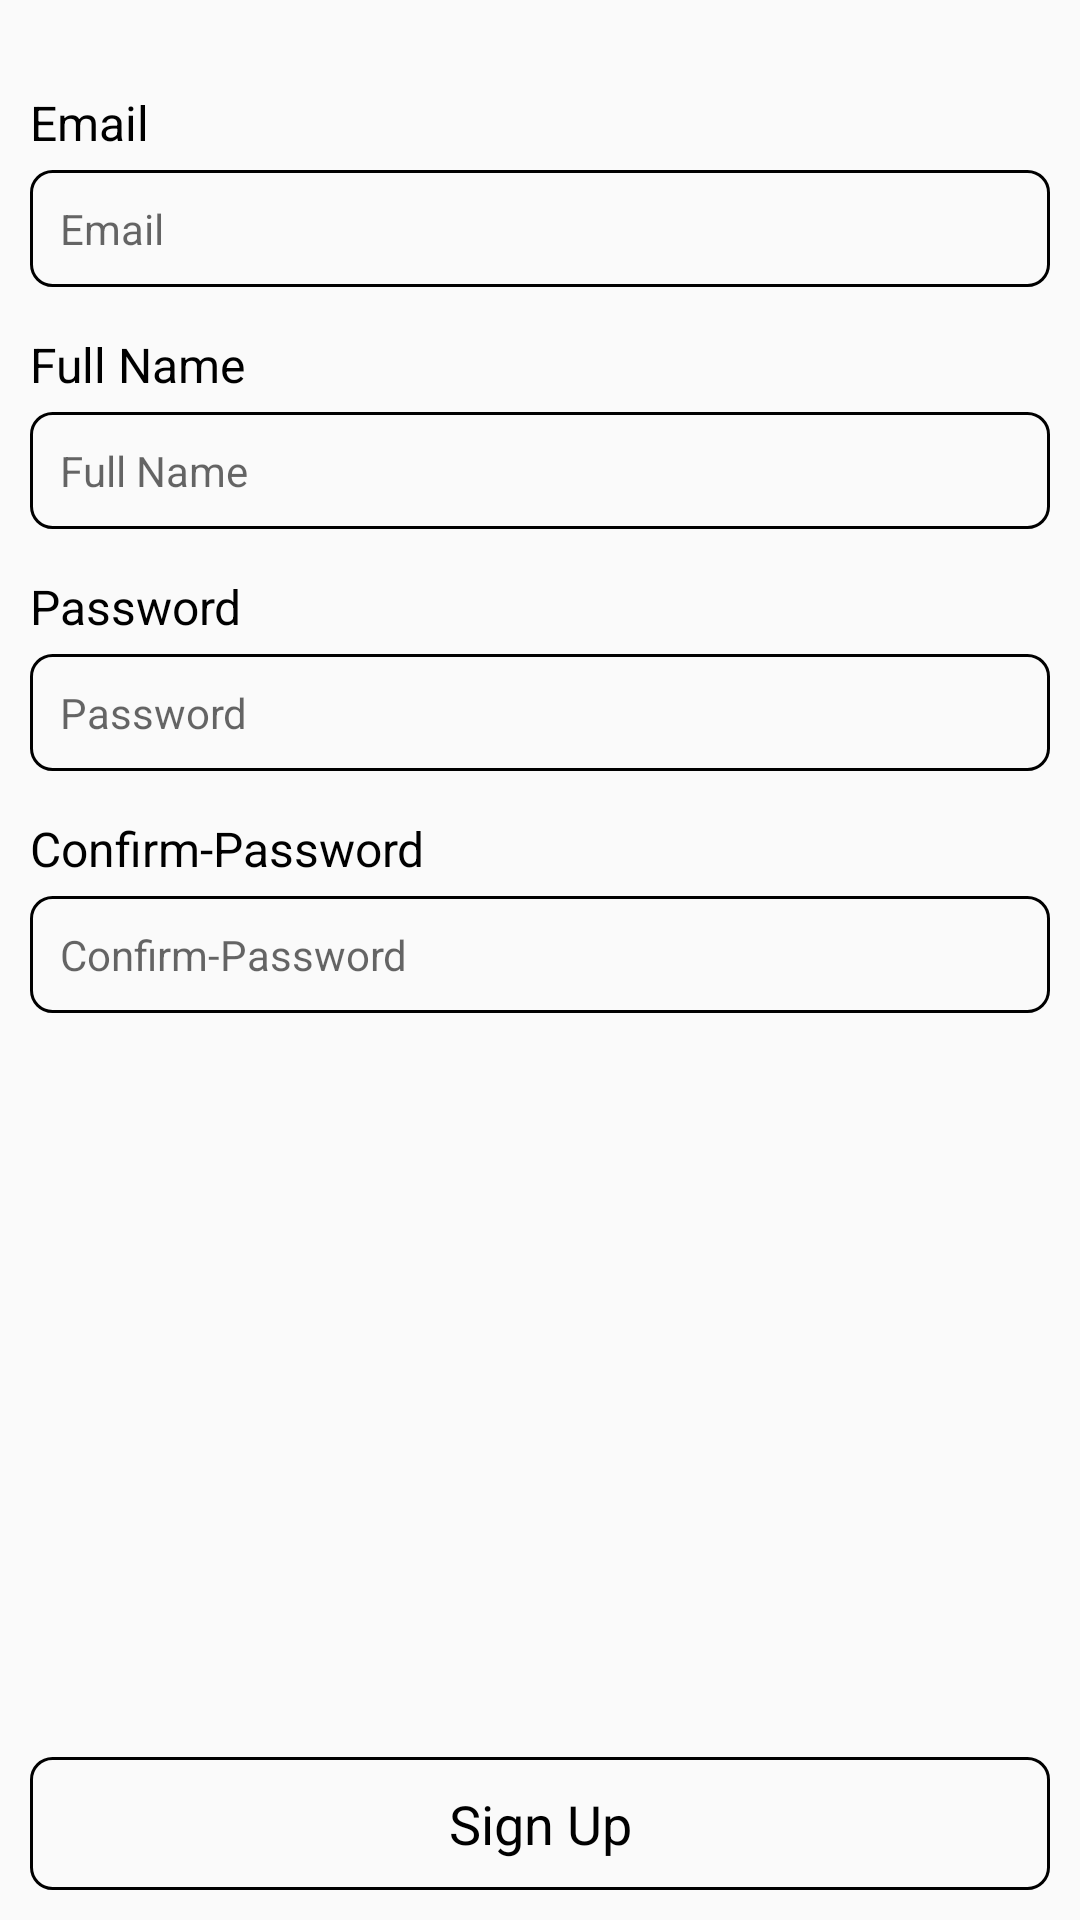

This screen was rendered from an Android layout file. Write that file and the resources it references.
<!-- AndroidManifest.xml: application theme Theme.RideCellAndroidProject -->
<!-- res/layout/activity_sign_up.xml -->
<?xml version="1.0" encoding="utf-8"?>
<RelativeLayout xmlns:android="http://schemas.android.com/apk/res/android"
    xmlns:tools="http://schemas.android.com/tools"
    android:layout_width="match_parent"
    android:layout_height="match_parent"
    tools:context=".activities.SignInActivity">

    <ProgressBar
        android:id="@+id/progress_bar"
        android:layout_width="wrap_content"
        android:layout_height="wrap_content"
        android:layout_centerInParent="true"
        android:visibility="gone" />

    <TextView
        android:id="@+id/email_text_view"
        android:layout_width="wrap_content"
        android:layout_height="wrap_content"
        android:layout_marginStart="@dimen/margin_10dp"
        android:layout_marginTop="@dimen/margin_30dp"
        android:layout_marginEnd="@dimen/margin_10dp"
        android:layout_marginBottom="@dimen/dimen_5dp"
        android:text="@string/email_text"
        android:textColor="@color/black"
        android:textSize="@dimen/text_16sp" />

    <EditText
        android:id="@+id/email_edit_text"
        android:layout_width="match_parent"
        android:layout_height="wrap_content"
        android:layout_below="@id/email_text_view"
        android:layout_marginStart="@dimen/margin_10dp"
        android:layout_marginEnd="@dimen/margin_10dp"
        android:autofillHints="emailAddress"
        android:background="@drawable/rectangle_border"
        android:hint="@string/email_text"
        android:inputType="textEmailAddress"
        android:padding="@dimen/margin_10dp"
        android:textSize="@dimen/text_14sp" />

    <TextView
        android:id="@+id/full_name_text_view"
        android:layout_width="wrap_content"
        android:layout_height="wrap_content"
        android:layout_marginStart="@dimen/margin_10dp"
        android:layout_marginTop="@dimen/margin_15dp"
        android:layout_marginEnd="@dimen/margin_10dp"
        android:layout_marginBottom="@dimen/dimen_5dp"
        android:text="@string/full_name_text"
        android:textColor="@color/black"
        android:textSize="@dimen/text_16sp"
        android:layout_below="@id/email_edit_text" />

    <EditText
        android:id="@+id/full_name_edit_text"
        android:layout_width="match_parent"
        android:layout_height="wrap_content"
        android:layout_below="@id/full_name_text_view"
        android:layout_marginStart="@dimen/margin_10dp"
        android:layout_marginEnd="@dimen/margin_10dp"
        android:autofillHints="emailAddress"
        android:background="@drawable/rectangle_border"
        android:hint="@string/full_name_text"
        android:inputType="textEmailAddress"
        android:padding="@dimen/margin_10dp"
        android:textSize="@dimen/text_14sp" />

    <TextView
        android:id="@+id/password_text_view"
        android:layout_width="wrap_content"
        android:layout_height="wrap_content"
        android:layout_below="@id/full_name_edit_text"
        android:layout_marginStart="@dimen/margin_10dp"
        android:layout_marginTop="@dimen/margin_15dp"
        android:layout_marginEnd="@dimen/margin_10dp"
        android:text="@string/password_text"
        android:textColor="@color/black"
        android:textSize="@dimen/text_16sp" />

    <EditText
        android:id="@+id/password_edit_text"
        android:layout_width="match_parent"
        android:layout_height="wrap_content"
        android:layout_below="@id/password_text_view"
        android:layout_marginStart="@dimen/margin_10dp"
        android:layout_marginTop="@dimen/dimen_5dp"
        android:layout_marginEnd="@dimen/margin_10dp"
        android:autofillHints="password"
        android:background="@drawable/rectangle_border"
        android:hint="@string/password_text"
        android:inputType="textPassword"
        android:padding="@dimen/margin_10dp"
        android:textSize="@dimen/text_14sp" />

    <TextView
        android:id="@+id/confirm_password_text_view"
        android:layout_width="wrap_content"
        android:layout_height="wrap_content"
        android:layout_below="@id/password_edit_text"
        android:layout_marginStart="@dimen/margin_10dp"
        android:layout_marginTop="@dimen/margin_15dp"
        android:layout_marginEnd="@dimen/margin_10dp"
        android:text="@string/confirm_password_text"
        android:textColor="@color/black"
        android:textSize="@dimen/text_16sp" />

    <EditText
        android:id="@+id/confirm_password_edit_text"
        android:layout_width="match_parent"
        android:layout_height="wrap_content"
        android:layout_below="@id/confirm_password_text_view"
        android:layout_marginStart="@dimen/margin_10dp"
        android:layout_marginTop="@dimen/dimen_5dp"
        android:layout_marginEnd="@dimen/margin_10dp"
        android:autofillHints="password"
        android:background="@drawable/rectangle_border"
        android:hint="@string/confirm_password_text"
        android:inputType="textPassword"
        android:padding="@dimen/margin_10dp"
        android:textSize="@dimen/text_14sp" />

    <TextView
        android:id="@+id/sign_up"
        android:layout_width="match_parent"
        android:layout_height="wrap_content"
        android:layout_alignParentBottom="true"
        android:layout_marginStart="@dimen/margin_10dp"
        android:layout_marginEnd="@dimen/margin_10dp"
        android:layout_marginBottom="@dimen/margin_10dp"
        android:background="@drawable/rectangle_border"
        android:gravity="center_horizontal"
        android:padding="@dimen/margin_10dp"
        android:text="@string/sign_up"
        android:textColor="@color/black"
        android:textSize="@dimen/text_18sp" />

</RelativeLayout>
<!-- resources referenced by this layout -->
<resources>
  <color name="black">#FF000000</color>
  <dimen name="dimen_5dp">5dp</dimen>
  <dimen name="margin_10dp">10dp</dimen>
  <dimen name="margin_15dp">15dp</dimen>
  <dimen name="margin_30dp">30dp</dimen>
  <dimen name="text_14sp">14sp</dimen>
  <dimen name="text_16sp">16sp</dimen>
  <dimen name="text_18sp">18sp</dimen>
  <!-- drawable rectangle_border (drawable) -->
  <?xml version="1.0" encoding="utf-8"?>
  <shape xmlns:android="http://schemas.android.com/apk/res/android"
      android:shape="rectangle">
      <stroke
          android:width="@dimen/dimen_1dp"
          android:color="@color/black" />
      <padding
          android:bottom="@dimen/dimen_5dp"
          android:left="@dimen/dimen_5dp"
          android:right="@dimen/dimen_5dp"
          android:top="@dimen/dimen_5dp" />
      <corners
          android:bottomLeftRadius="@dimen/dimen_7dp"
          android:bottomRightRadius="@dimen/dimen_7dp"
          android:topLeftRadius="@dimen/dimen_7dp"
          android:topRightRadius="@dimen/dimen_7dp" />
  </shape>
  <string name="confirm_password_text">Confirm-Password</string>
  <string name="email_text">Email</string>
  <string name="full_name_text">Full Name</string>
  <string name="password_text">Password</string>
  <string name="sign_up">Sign Up</string>
  <style name="Theme.RideCellAndroidProject" parent="Theme.AppCompat.Light.DarkActionBar">
          
          <item name="colorPrimary">@color/purple_500</item>
          <item name="colorPrimaryDark">@color/purple_700</item>
          <item name="colorAccent">@color/teal_200</item>
          
      </style>
  <dimen name="dimen_1dp">1dp</dimen>
  <dimen name="dimen_7dp">7dp</dimen>
  <color name="purple_500">#FF6200EE</color>
  <color name="purple_700">#FF3700B3</color>
  <color name="teal_200">#FF03DAC5</color>
</resources>
